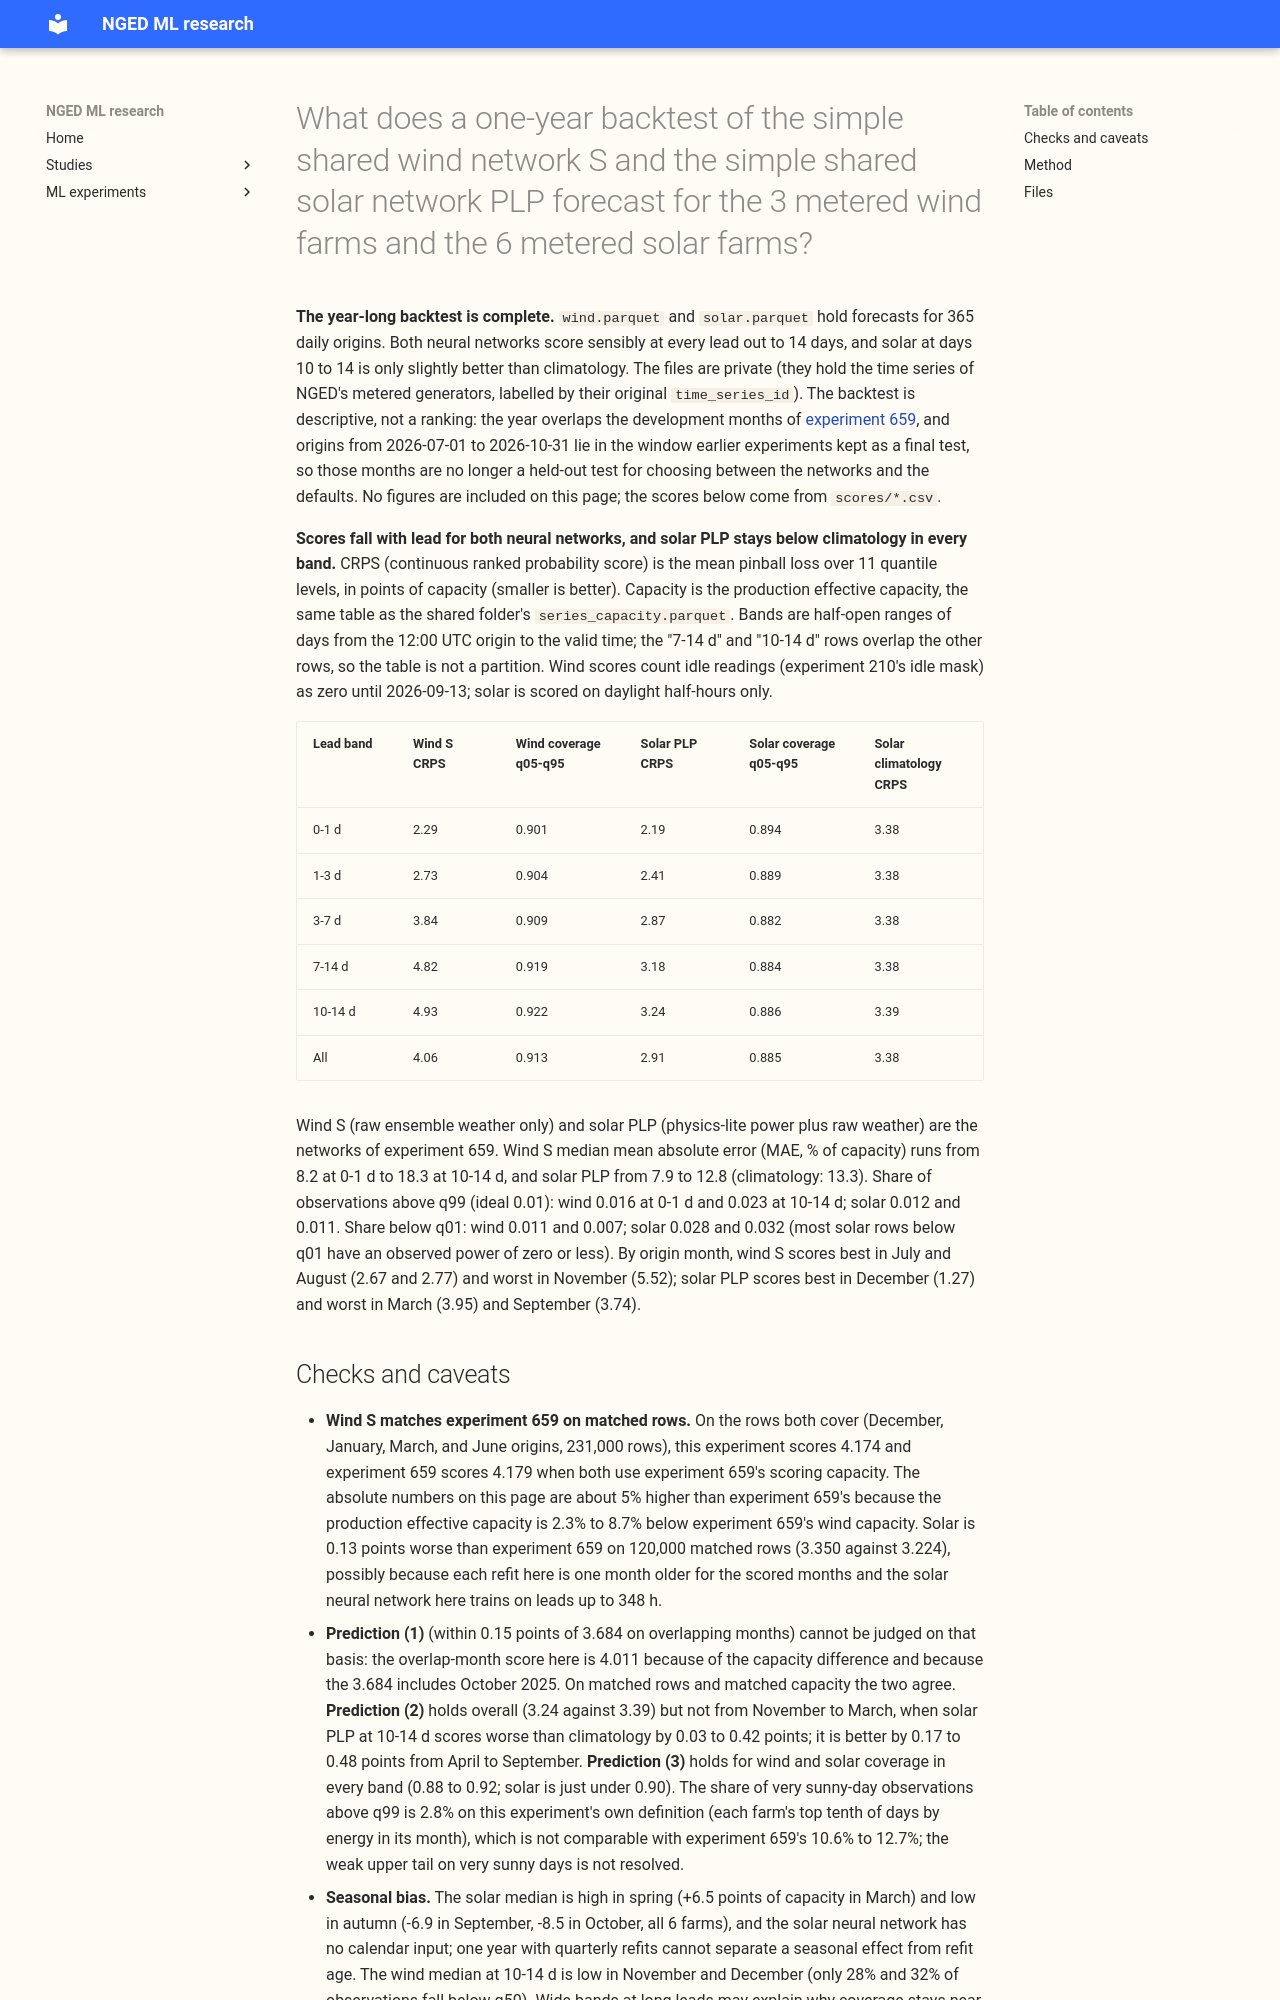

repository: openclimatefix/nged-ml-research · page: ml-experiments/00666-one-year-backtest-of-simple-wind-and-solar-networks/result/index.html · generator: mkdocs

---
id: "00666"
slug: one-year-backtest-of-simple-wind-and-solar-networks
title: >-
  What does a one-year backtest of the simple shared wind network S and the simple shared solar
  network PLP forecast for the 3 metered wind farms and the 6 metered solar farms?
theme: generator-forecasting
also_relevant_to:
  - production-reference-and-best-guess
status: finished
kind: other
protocol: wind-v1
date: 2026-11-09
size: >-
  Medium. (1) Stores private Parquet forecasts and fitted-network state files in the data folder
  only. (2) The refit cadence and the lead range were the open design choices; the Discuss session
  fixed them (below). (3) Spans code from experiments 659, 615, 430, and 259, which this folder
  copies. (4) Touches no serving path and no degradation rule. (5) Changes no contract.
hypothesis: >-
  Descriptive. Over daily forecast origins from 2025-11-01 to 2026-10-31, the networks of
  experiment 659 (wind S, solar PLP), retrained monthly (wind) or quarterly (solar) on data
  available before each refit, produce calibrated 11-quantile forecasts out to 14 days, and solar
  PLP trained on leads out to 336 h scores no worse at days 10 to 14 than climatology.
prediction: >-
  Written before any score. (1) Wind S over days 0 to 10 scores within 0.15 points of capacity of
  its experiment 659 score (3.684) on the overlapping origin months. (2) Solar PLP at days 10 to
  14 scores better than `climatology` but by less than at days 1 to 3. (3) The q05-q95 coverage of
  both stays between 0.85 and 0.95 in every lead band, except that very sunny days still exceed
  q99 on 10% or more of rows.
decision_rule: >-
  Descriptive; nothing is ranked or adopted. The file is a deliverable for NGED. No contrast is
  tested.
benchmark: >-
  `climatology` (the farm's own past power) for the 10 to 14 day solar band; the scores of
  experiment 659 for the overlapping months.
row_set_id: year_backtest_2025-11_to_2026-10_v1
metric: >-
  CRPS (11-level quantile score) and normalised MAE of the median in points of capacity, by lead
  band and by month; q05-q95 coverage; tail shares above q99 and below q01.
verdict: inconclusive
best_arm: none (descriptive backtest)
headline: >-
  Over 365 daily origins, wind S scores 4.06 points of capacity (continuous ranked probability
  score, CRPS) and solar PLP scores 2.91
  points on daylight half-hours, with q05-q95 coverage 0.91 and 0.885. At days 10 to 14 solar PLP
  scores 3.24 against 3.39 for climatology, but at days 10 to 14 it is worse than climatology from
  November to March.
take_home_message: >-
  The two simple networks produce complete, sorted 11-quantile forecasts to 14 days for 3 wind farms
  and 6 solar farms, and wind S matches experiment 659 on the rows both cover. Solar PLP at days 10
  to 14 beats climatology from April to September but not from November to March. Its median is
  high in spring and low in autumn (seasonal or caused by refit age; this experiment cannot
  separate them), its lower tail is about three times too frequent, and its upper tail on very
  sunny days is still too low, so use the 10 to 14 day solar band with care.
production_status: not-for-production
---
**The year-long backtest is complete.** `wind.parquet` and `solar.parquet` hold forecasts for 365
daily origins. Both neural networks score sensibly at every lead out to 14 days, and solar at days
10 to 14 is only slightly better than climatology. The files are private (they hold the time series
of
NGED's metered generators, labelled by their original `time_series_id`). The backtest is
descriptive,
not a ranking: the year overlaps the development months of
[experiment
659](../00659-simple-shared-network-with-fixed-physics-lite-power-wind-and-solar/result.md),
and origins from 2026-07-01 to 2026-10-31 lie in the window earlier experiments kept as a final
test, so those months are no longer a held-out test for choosing between the networks and the
defaults. No figures are included on this page; the scores below come from `scores/*.csv`.

**Scores fall with lead for both neural networks, and solar PLP stays below climatology in every
band.** CRPS (continuous ranked probability score) is the mean pinball loss over 11 quantile levels,
in points of capacity (smaller is
better). Capacity is the production effective capacity, the same table as the shared folder's
`series_capacity.parquet`. Bands are half-open ranges of days from the 12:00 UTC origin to the valid
time; the "7-14 d" and "10-14 d" rows overlap the other rows, so the table is not a partition. Wind
scores
count idle readings (experiment 210's idle mask) as zero until 2026-09-13; solar is scored on
daylight half-hours only.

| Lead band | Wind S CRPS | Wind coverage q05-q95 | Solar PLP CRPS | Solar coverage q05-q95 | Solar climatology CRPS |
|---|---|---|---|---|---|
| 0-1 d | 2.29 | 0.901 | 2.19 | 0.894 | 3.38 |
| 1-3 d | 2.73 | 0.904 | 2.41 | 0.889 | 3.38 |
| 3-7 d | 3.84 | 0.909 | 2.87 | 0.882 | 3.38 |
| 7-14 d | 4.82 | 0.919 | 3.18 | 0.884 | 3.38 |
| 10-14 d | 4.93 | 0.922 | 3.24 | 0.886 | 3.39 |
| All | 4.06 | 0.913 | 2.91 | 0.885 | 3.38 |

Wind S (raw ensemble weather only) and solar PLP (physics-lite power plus raw weather) are the
networks of experiment 659. Wind S median mean absolute error (MAE, % of capacity) runs from 8.2 at
0-1 d to 18.3 at 10-14 d, and solar PLP from 7.9
to 12.8 (climatology: 13.3). Share of observations above q99 (ideal 0.01): wind 0.016 at 0-1 d and
0.023 at 10-14 d; solar 0.012 and 0.011. Share below q01: wind 0.011 and 0.007; solar 0.028 and
0.032 (most solar rows below q01 have an observed power of zero or less). By origin month, wind S
scores best in July and August (2.67 and 2.77) and worst in November (5.52); solar PLP scores best
in December (1.27) and worst in March (3.95) and September (3.74).
